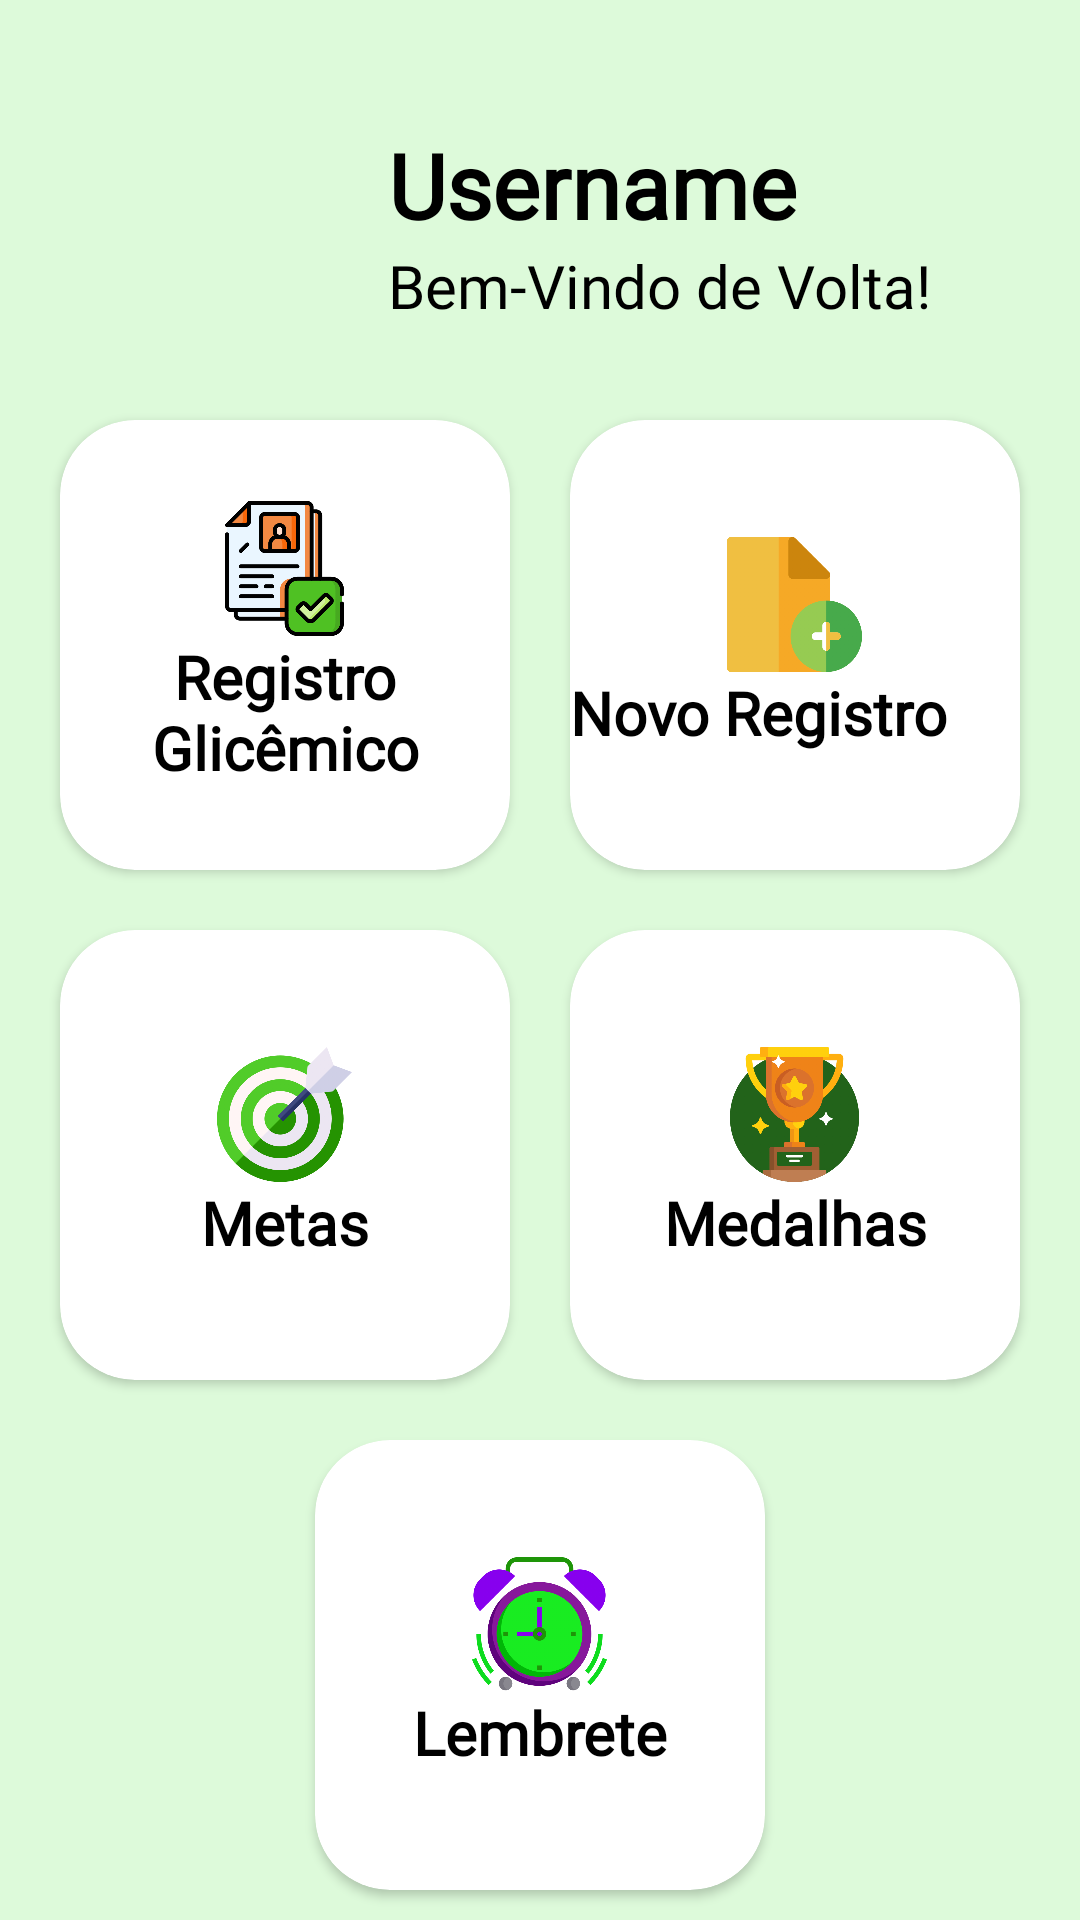

This screen was rendered from an Android layout file. Write that file and the resources it references.
<!-- AndroidManifest.xml: application theme Theme.GlicoDharma -->
<!-- res/layout/fragment_home.xml -->
<?xml version="1.0" encoding="utf-8"?>
<RelativeLayout xmlns:android="http://schemas.android.com/apk/res/android"
    xmlns:app="http://schemas.android.com/apk/res-auto"
    xmlns:tools="http://schemas.android.com/tools"
    android:layout_width="match_parent"
    android:layout_height="match_parent"
    android:background="#ddfada"
    tools:context=".HomeFragment">

    <LinearLayout
        android:id="@+id/ll1"
        android:layout_width="wrap_content"
        android:layout_height="70dp"
        android:layout_centerHorizontal="true"
        android:layout_marginTop="40dp"
        android:gravity="center_vertical">

        <ImageView
            android:layout_width="70dp"
            android:layout_height="70dp"
            android:background="@drawable/profile_image" />

        <LinearLayout
            android:layout_width="match_parent"
            android:layout_height="wrap_content"
            android:layout_marginStart="10dp"
            android:layout_marginLeft="10dp"
            android:orientation="vertical">

            <TextView
                android:id="@+id/username_home"
                android:layout_width="wrap_content"
                android:layout_height="wrap_content"
                android:fontFamily="@font/antic"
                android:text="Username"
                android:textStyle="bold"
                android:textColor="@color/black"
                android:textSize="30sp" />

            <TextView
                android:layout_width="wrap_content"
                android:layout_height="wrap_content"
                android:fontFamily="@font/antic"
                android:text="Bem-Vindo de Volta!"
                android:textColor="@color/black"
                android:textSize="20sp" />

        </LinearLayout>

    </LinearLayout>

    <LinearLayout
        android:layout_width="match_parent"
        android:layout_height="wrap_content"
        android:layout_below="@id/ll1"
        android:layout_marginTop="20dp"
        android:orientation="vertical">

        <LinearLayout
            android:layout_width="match_parent"
            android:layout_height="wrap_content"
            android:layout_weight="1"
            android:gravity="center">

            <androidx.cardview.widget.CardView
                android:id="@+id/cardRegistroGlicemico"
                android:layout_width="150dp"
                android:layout_height="150dp"
                android:layout_margin="10dp"
                app:cardBackgroundColor="@color/white"
                app:cardCornerRadius="25dp">

                <LinearLayout
                    android:layout_width="match_parent"
                    android:layout_height="wrap_content"
                    android:layout_gravity="center"
                    android:orientation="vertical">

                    <ImageView
                        android:layout_width="45dp"
                        android:layout_height="45dp"
                        android:layout_gravity="center"
                        android:background="@drawable/registro_glicemico_icon" />

                    <TextView
                        android:layout_width="match_parent"
                        android:layout_height="wrap_content"
                        android:fontFamily="@font/antic"
                        android:gravity="center"
                        android:text="Registro Glicêmico"
                        android:textStyle="bold"
                        android:textColor="@color/black"
                        android:textSize="20sp" />

                </LinearLayout>


            </androidx.cardview.widget.CardView>

            <androidx.cardview.widget.CardView
                android:id="@+id/cardNovoRegistro"
                android:layout_width="150dp"
                android:layout_height="150dp"
                android:layout_margin="10dp"
                app:cardBackgroundColor="@color/white"
                app:cardCornerRadius="25dp">

                <LinearLayout
                    android:layout_width="match_parent"
                    android:layout_height="wrap_content"
                    android:layout_gravity="center"
                    android:orientation="vertical">

                    <ImageView
                        android:layout_width="45dp"
                        android:layout_height="45dp"
                        android:layout_gravity="center"
                        android:background="@drawable/novo_registro_icon" />

                    <TextView
                        android:layout_width="match_parent"
                        android:layout_height="wrap_content"
                        android:fontFamily="@font/antic"
                        android:gravity="start"
                        android:drawableStart="@drawable/baseline_add_24"
                        android:text="Novo Registro"
                        android:textStyle="bold"
                        android:textColor="@color/black"
                        android:textSize="20sp" />

                </LinearLayout>


            </androidx.cardview.widget.CardView>

        </LinearLayout>

        <LinearLayout
            android:layout_width="match_parent"
            android:layout_height="wrap_content"
            android:layout_weight="1"
            android:gravity="center">

            <androidx.cardview.widget.CardView
                android:id="@+id/cardMetas"
                android:layout_width="150dp"
                android:layout_height="150dp"
                android:layout_margin="10dp"
                app:cardBackgroundColor="@color/white"
                app:cardCornerRadius="25dp">

                <LinearLayout
                    android:layout_width="match_parent"
                    android:layout_height="wrap_content"
                    android:layout_gravity="center"
                    android:orientation="vertical">

                    <ImageView
                        android:layout_width="45dp"
                        android:layout_height="45dp"
                        android:layout_gravity="center"
                        android:background="@drawable/missao_icon" />

                    <TextView
                        android:layout_width="match_parent"
                        android:layout_height="wrap_content"
                        android:fontFamily="@font/antic"
                        android:gravity="center"
                        android:text="Metas"
                        android:textStyle="bold"
                        android:textColor="@color/black"
                        android:textSize="20sp" />

                </LinearLayout>


            </androidx.cardview.widget.CardView>

            <androidx.cardview.widget.CardView
                android:id="@+id/cardMedalhas"
                android:layout_width="150dp"
                android:layout_height="150dp"
                android:layout_margin="10dp"
                app:cardBackgroundColor="@color/white"
                app:cardCornerRadius="25dp">

                <LinearLayout
                    android:layout_width="match_parent"
                    android:layout_height="wrap_content"
                    android:layout_gravity="center"
                    android:orientation="vertical">

                    <ImageView
                        android:layout_width="45dp"
                        android:layout_height="45dp"
                        android:layout_gravity="center"
                        android:background="@drawable/medalhas_icon" />

                    <TextView
                        android:layout_width="match_parent"
                        android:layout_height="wrap_content"
                        android:fontFamily="@font/antic"
                        android:gravity="center"
                        android:text="Medalhas"
                        android:textStyle="bold"
                        android:textColor="@color/black"
                        android:textSize="20sp" />

                </LinearLayout>


            </androidx.cardview.widget.CardView>

        </LinearLayout>

        <LinearLayout
            android:layout_width="match_parent"
            android:layout_height="wrap_content"
            android:layout_weight="1"
            android:gravity="center">

            <androidx.cardview.widget.CardView
                android:id="@+id/cardLembrete"
                android:layout_width="150dp"
                android:layout_height="150dp"
                android:layout_margin="10dp"
                app:cardBackgroundColor="@color/white"
                app:cardCornerRadius="25dp">

                <LinearLayout
                    android:layout_width="match_parent"
                    android:layout_height="wrap_content"
                    android:layout_gravity="center"
                    android:orientation="vertical">

                    <ImageView
                        android:layout_width="45dp"
                        android:layout_height="45dp"
                        android:layout_gravity="center"
                        android:background="@drawable/alarm" />

                    <TextView
                        android:layout_width="match_parent"
                        android:layout_height="wrap_content"
                        android:fontFamily="@font/antic"
                        android:gravity="center"
                        android:text="Lembrete"
                        android:textStyle="bold"
                        android:textColor="@color/black"
                        android:textSize="20sp" />

                </LinearLayout>


            </androidx.cardview.widget.CardView>

        </LinearLayout>

    </LinearLayout>

</RelativeLayout>
<!-- resources referenced by this layout -->
<resources>
  <!-- drawable alarm: png bitmap (drawable, 79476 bytes) -->
  <!-- drawable medalhas_icon: png bitmap (drawable, 53612 bytes) -->
  <!-- drawable missao_icon: png bitmap (drawable, 62008 bytes) -->
  <!-- drawable novo_registro_icon: png bitmap (drawable, 20217 bytes) -->
  <!-- drawable registro_glicemico_icon: png bitmap (drawable, 21064 bytes) -->
  <style name="Theme.GlicoDharma" parent="Base.Theme.GlicoDharma" />
  <style name="Base.Theme.GlicoDharma" parent="Theme.MaterialComponents.Light.NoActionBar">
          
          
          <item name="android:windowContentTransitions">true</item>
          <item name="pinViewStyle">@style/PinWidget.PinView</item>
      </style>
  <!-- not gathered from this repository: default colours our renderer supplied (Android Studio template values) -->
  <color name="black">#FF000000</color>
  <color name="white">#FFFFFFFF</color>
</resources>
